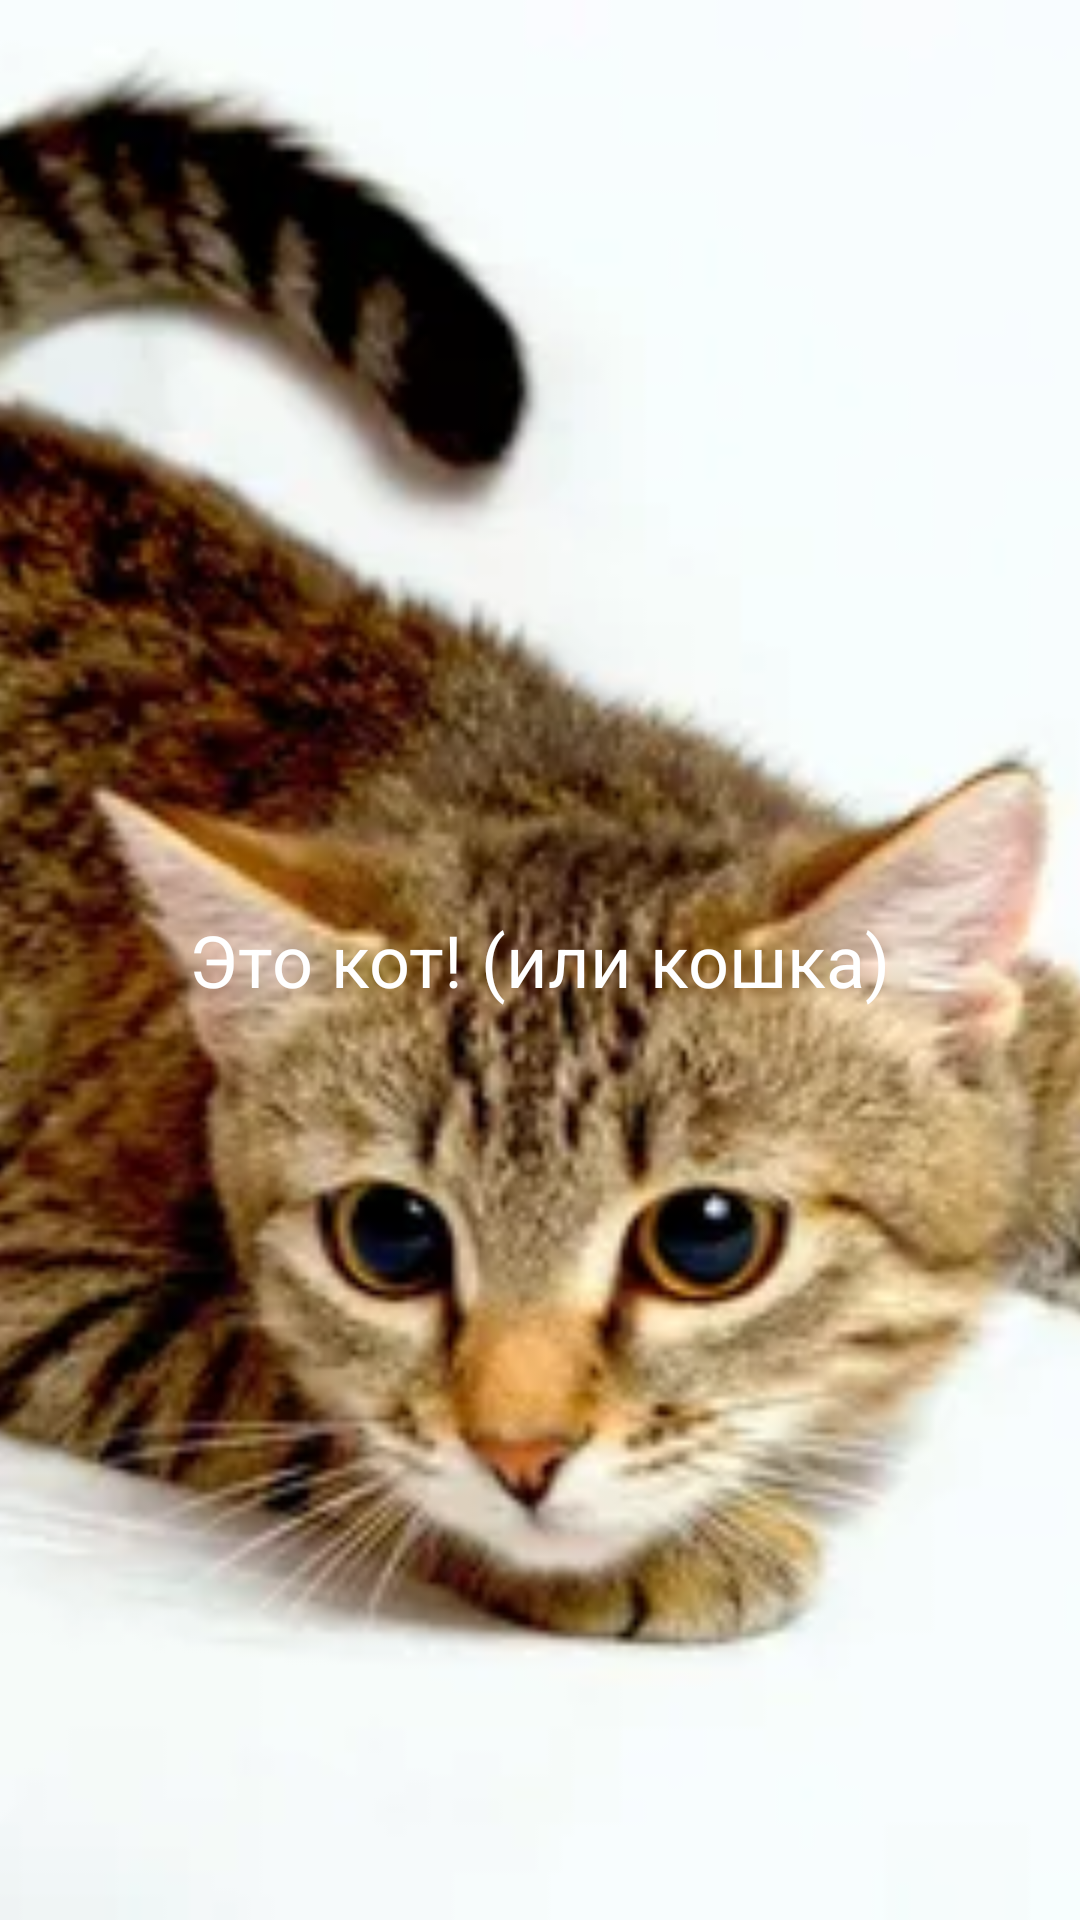

Here is an Android app screen rendered from its layout file. Give the layout XML and the strings, colors and styles it references.
<!-- AndroidManifest.xml: application theme Theme.Lr22zad1 -->
<!-- res/layout/fragment1_2.xml -->
<?xml version="1.0" encoding="utf-8"?>
<FrameLayout
    xmlns:android="http://schemas.android.com/apk/res/android"
    android:layout_width="match_parent"
    android:layout_height="match_parent">

    <ImageView
        android:id="@+id/imageCat"
        android:layout_width="match_parent"
        android:layout_height="match_parent"
        android:scaleType="centerCrop"
        android:src="@drawable/cat_image" />

    <TextView
        android:layout_width="wrap_content"
        android:layout_height="wrap_content"
        android:layout_gravity="center"
        android:text="Это кот! (или кошка)"
        android:textColor="@android:color/white"
        android:textSize="24sp" />
</FrameLayout>
<!-- resources referenced by this layout -->
<resources>
  <!-- drawable cat_image: webp bitmap (drawable, 17518 bytes) -->
  <style name="Theme.Lr22zad1" parent="Base.Theme.Lr22zad1" />
  <style name="Base.Theme.Lr22zad1" parent="Theme.Material3.DayNight.NoActionBar">
          
          
      </style>
</resources>
